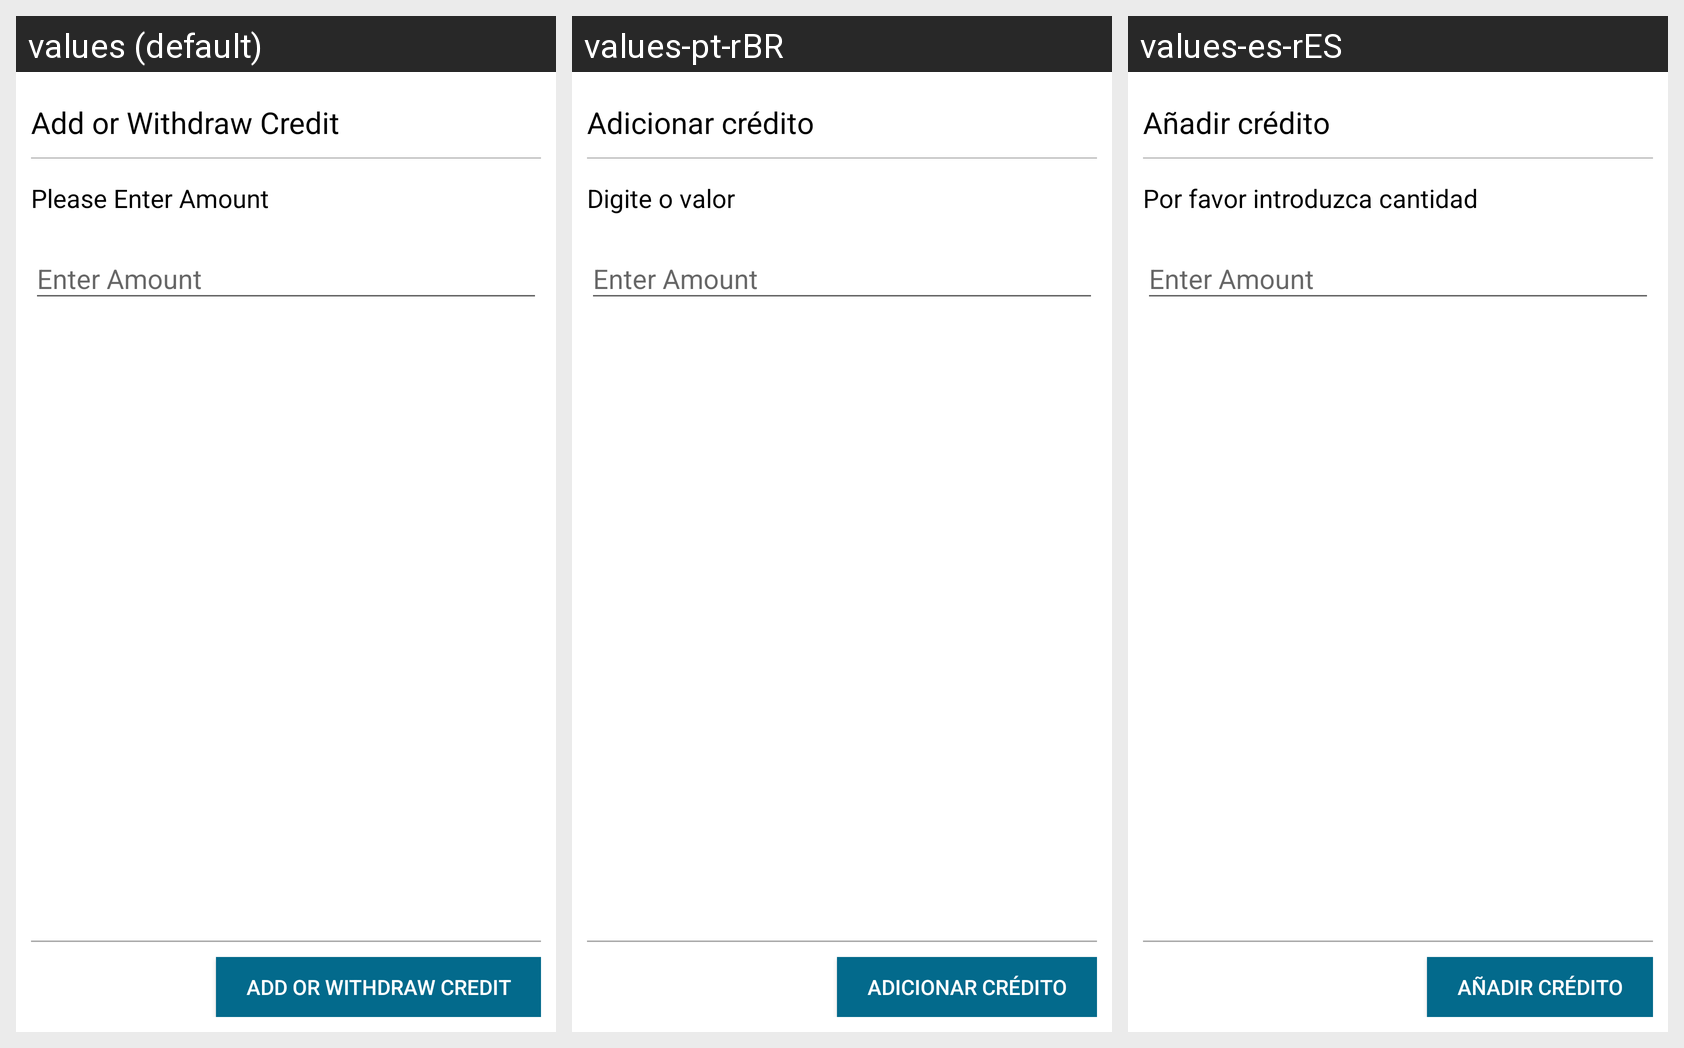

Here is an Android app screen in its default locale and in the app's own translations. Write out the translated-string differences for the strings that appear on this screen.
Android screen res/layout/fragment_add_credit.xml rendered under 3 locales, left to right: values (default), values-pt-rBR, values-es-rES. Device: Nexus 5 (rendered at 1080×1920; each locale shown at half size, 540×960, under a caption strip naming it); theme AppTheme.
Strings drawn on this screen, with the default value and each locale's value (text and hints the layout hard-codes, and strings that could not be matched under every locale, appear in the picture but are not listed):

fragment_add_credit_header_text
  values: Add or Withdraw Credit
  values-pt-rBR: Adicionar crédito
  values-es-rES: Añadir crédito

fragment_add_credit_header_amount_text
  values: Please Enter Amount
  values-pt-rBR: Digite o valor
  values-es-rES: Por favor introduzca cantidad
